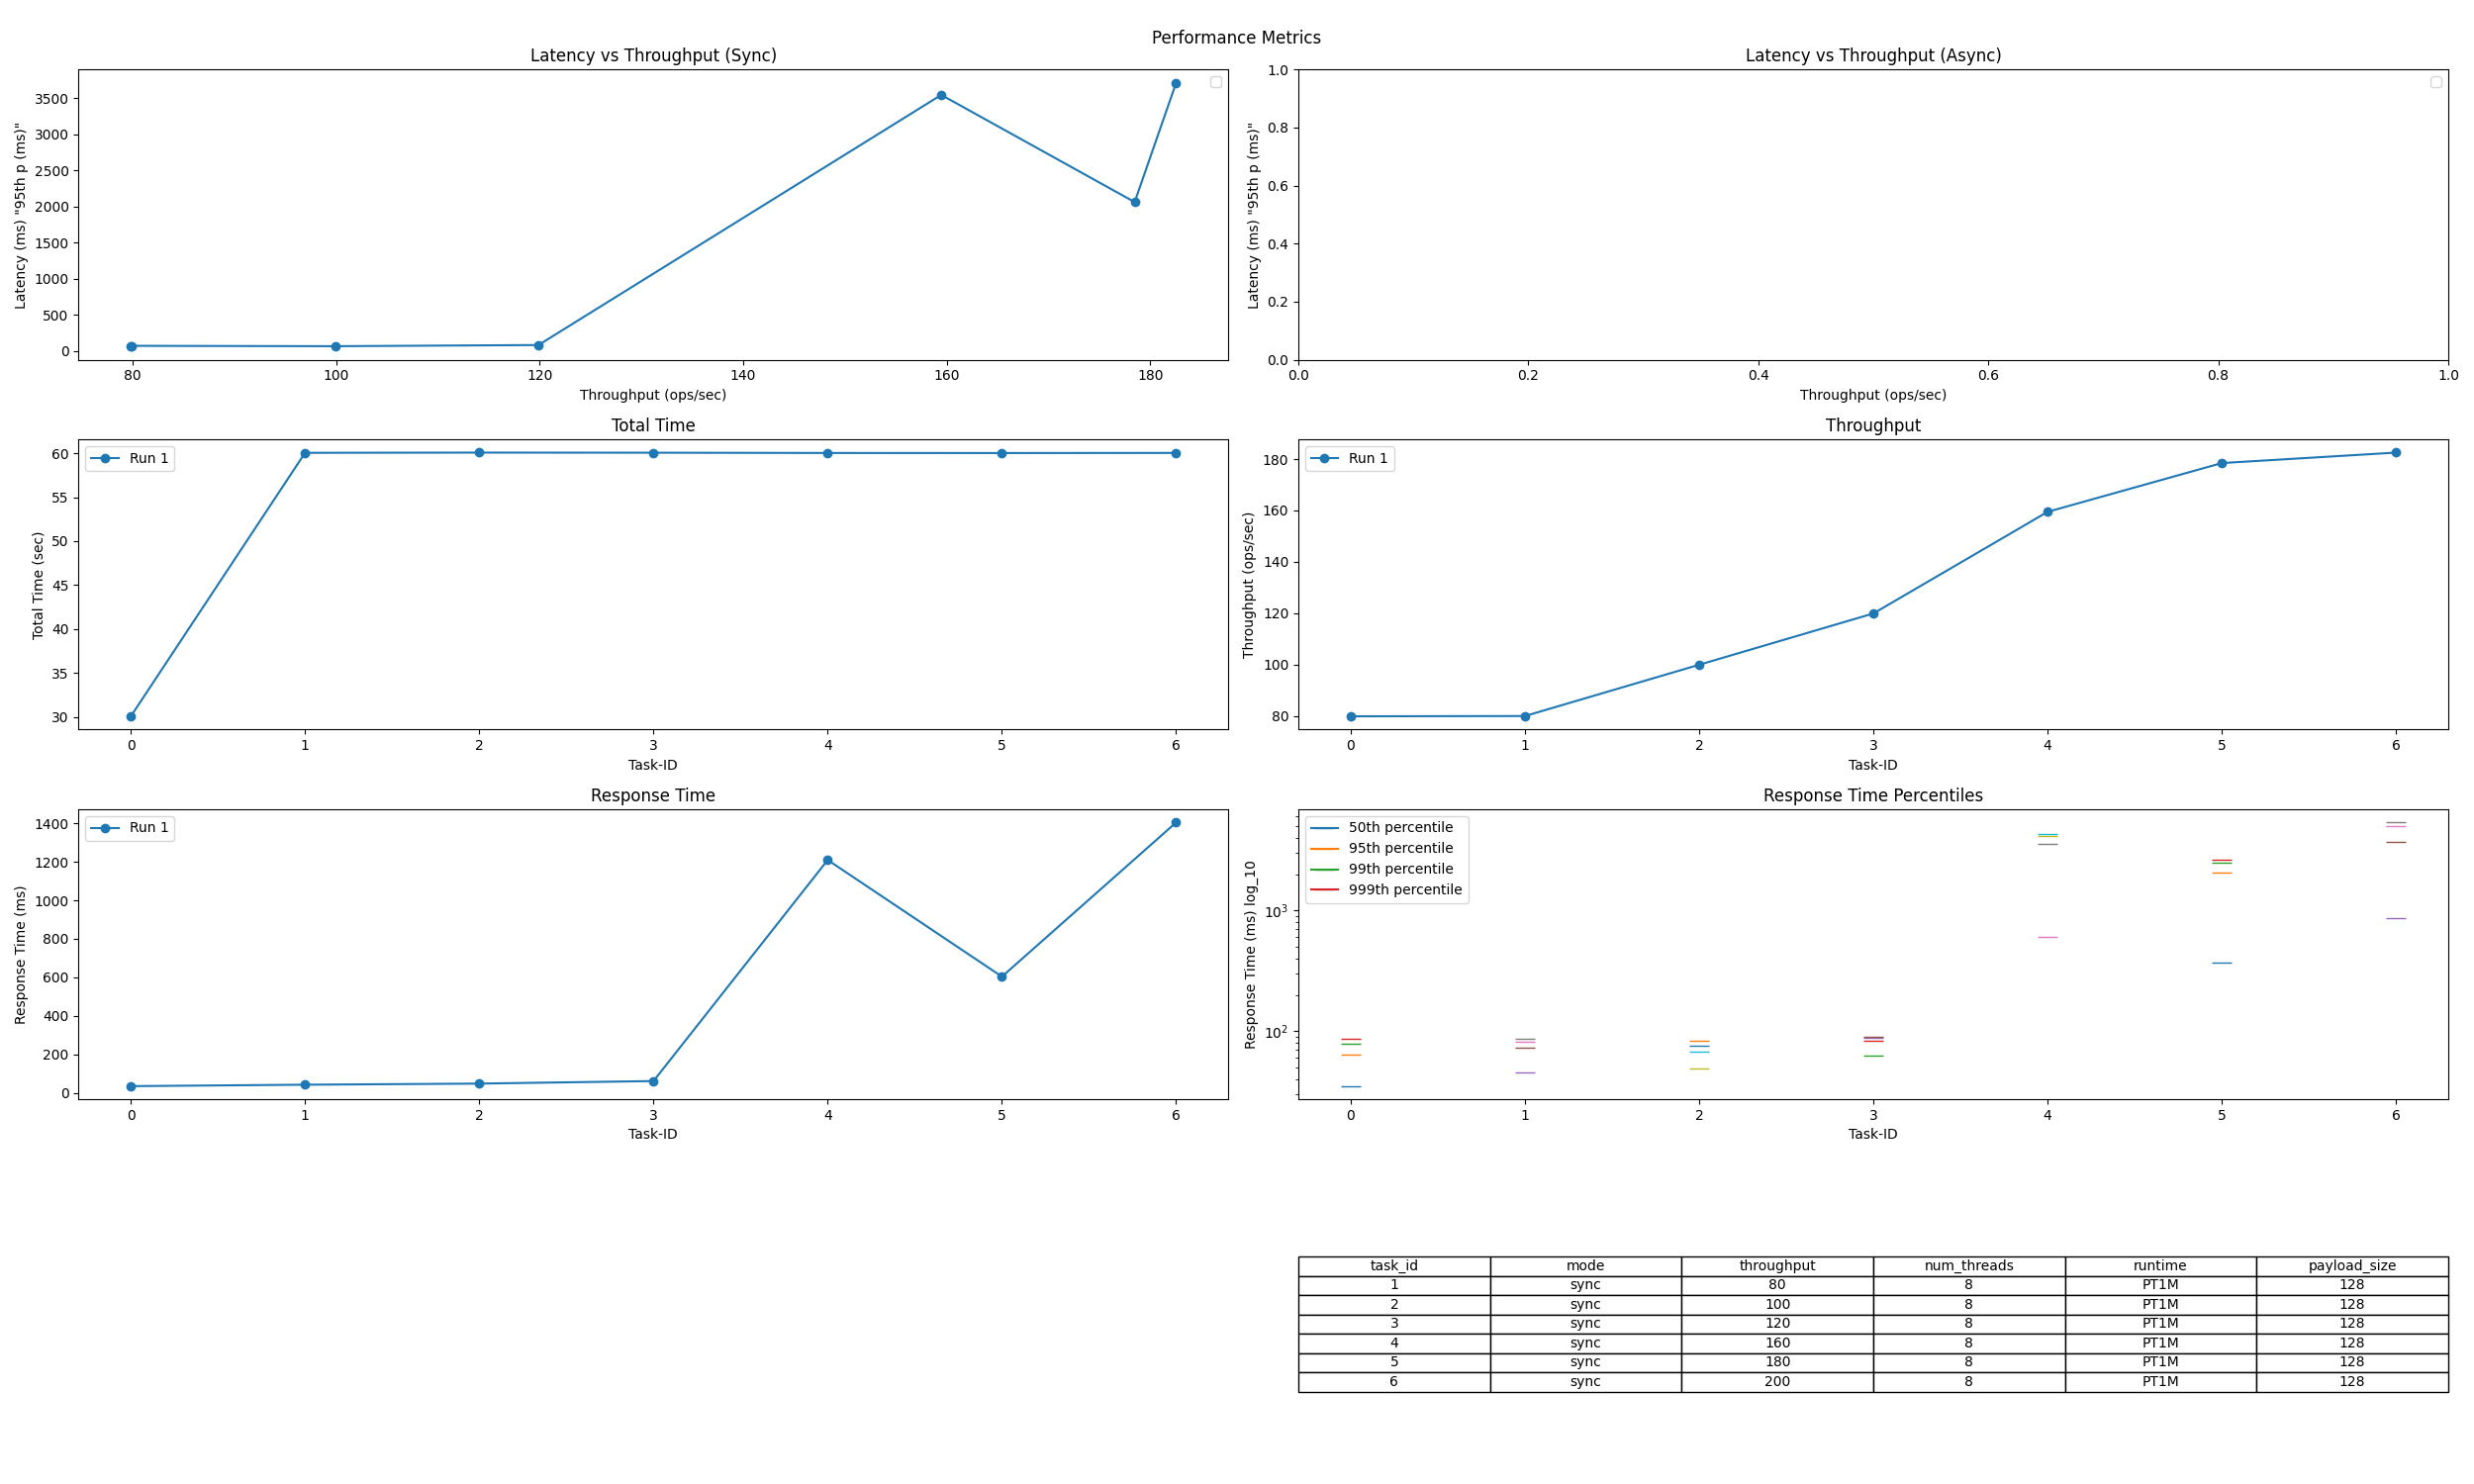

The data file committed next to this chart (first rows):
Task-ID, async / sync, intended load (ops/s), thread num, runtime, req size [B], Total Time (sec), Tput (ops/sec), Resp. Time (ms), 50th p (ms), 95th p (ms), 99th p (ms), 999th p (ms)
0, sync, 80, 8, PT30S, 128, 30.07, 79.81, 35.52, 34.97, 63.68, 78.51, 86.69
1, sync, 80, 8, PT1M, 128, 60.05, 79.92, 42.98, 45.33, 72.65, 81.21, 86.04
2, sync, 100, 8, PT1M, 128, 60.08, 99.89, 48.73, 48.6, 67.62, 75.55, 83.48
3, sync, 120, 8, PT1M, 128, 60.06, 119.9, 61.92, 63.02, 83.6, 88.05, 88.91
4, sync, 160, 8, PT1M, 128, 60.03, 159.5, 1209, 603.5, 3545, 4121, 4271
5, sync, 180, 8, PT1M, 128, 60.03, 178.5, 604, 368, 2062, 2510, 2622
6, sync, 200, 8, PT1M, 128, 60.04, 182.6, 1404, 869.2, 3713, 5032, 5368
